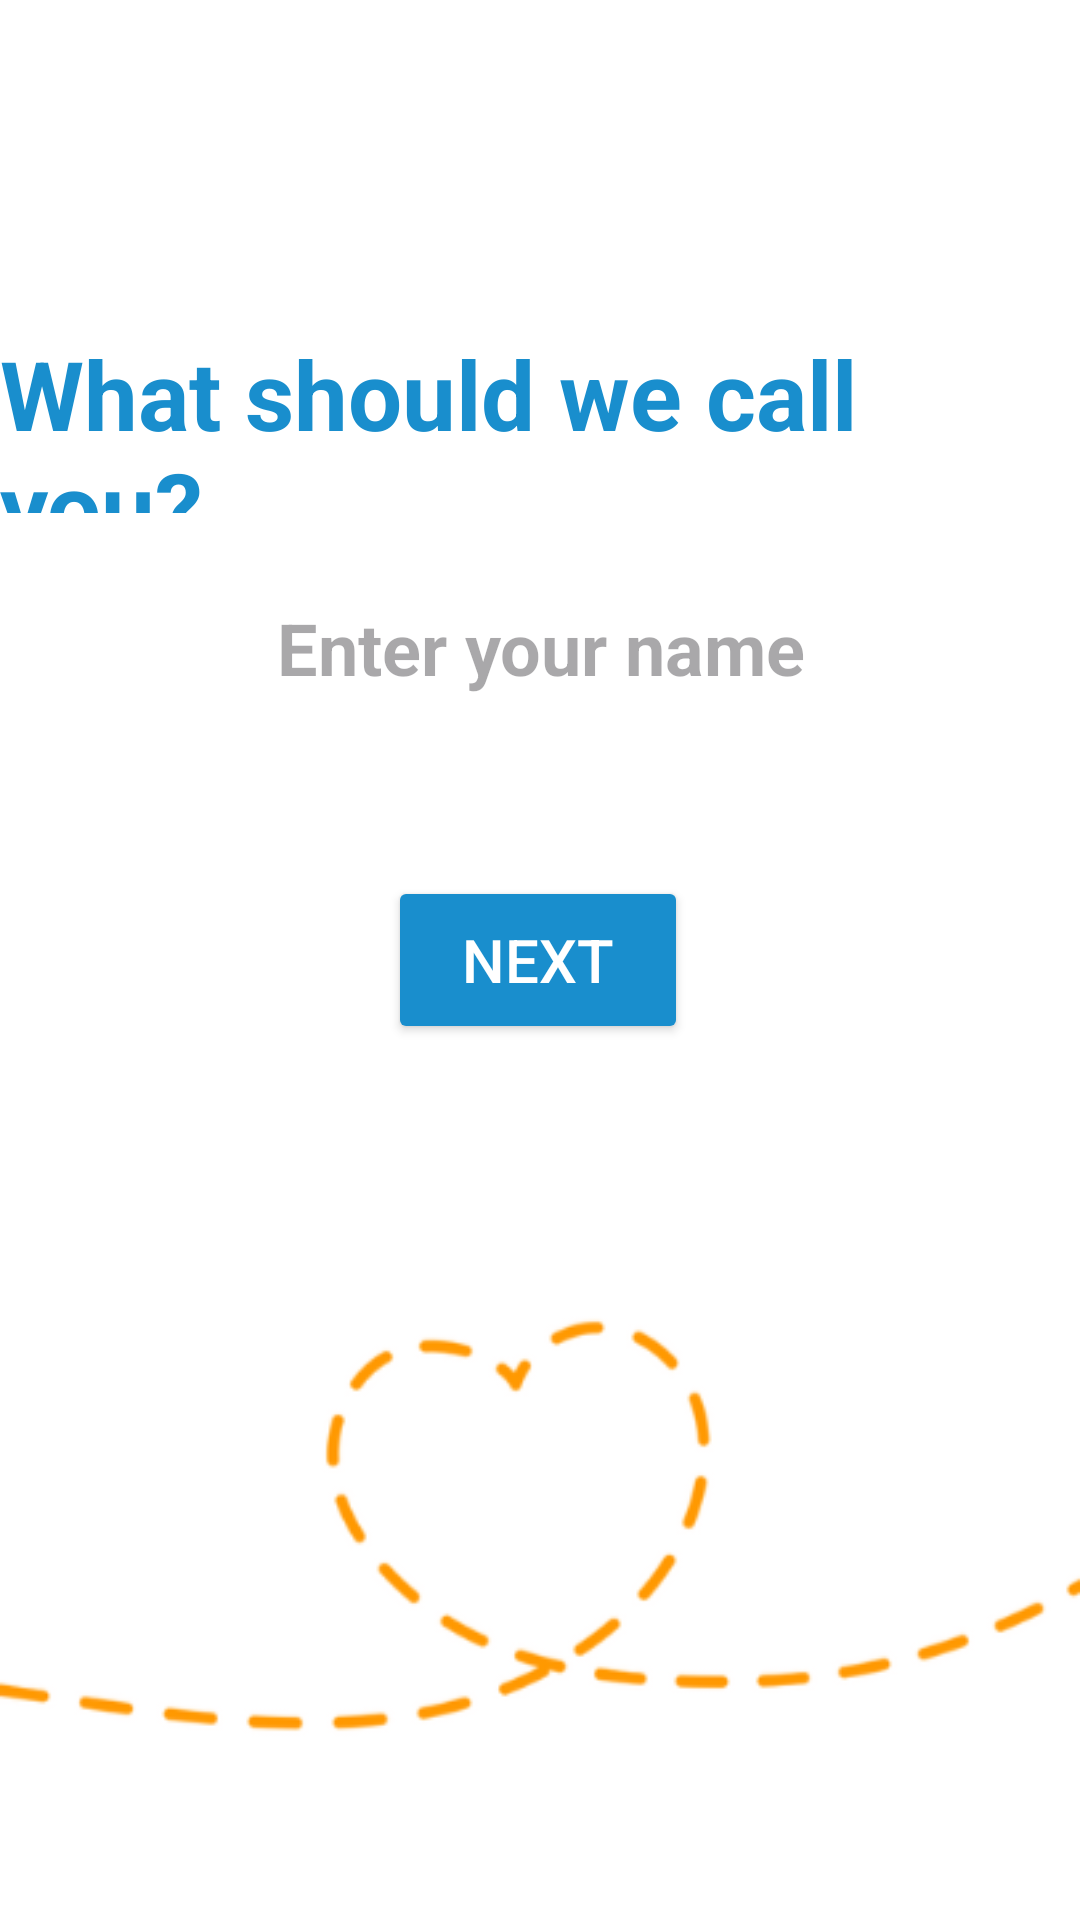

This screen was rendered from an Android layout file. Write that file and the resources it references.
<!-- AndroidManifest.xml: application theme Theme.MediMap -->
<!-- res/layout/activity_name.xml -->
<?xml version="1.0" encoding="utf-8"?>
<androidx.constraintlayout.widget.ConstraintLayout xmlns:android="http://schemas.android.com/apk/res/android"
    xmlns:app="http://schemas.android.com/apk/res-auto"
    xmlns:tools="http://schemas.android.com/tools"
    android:id="@+id/main"
    android:background="@color/white"
    android:layout_width="match_parent"
    android:layout_height="match_parent"
    tools:context=".Name">

    <TextView
        android:id="@+id/questionTextView"
        android:layout_width="wrap_content"
        android:layout_height="wrap_content"
        android:layout_gravity="center_horizontal"
        android:text="What should we call you?"
        android:textColor="@color/blue"
        android:textSize="32sp"
        android:textStyle="bold"
        app:layout_constraintBottom_toBottomOf="parent"
        app:layout_constraintEnd_toEndOf="parent"
        app:layout_constraintHorizontal_bias="0.489"
        app:layout_constraintStart_toStartOf="parent"
        app:layout_constraintTop_toTopOf="parent"
        app:layout_constraintVertical_bias="0.196" />

    <EditText
        android:id="@+id/nameEditText"
        android:layout_width="397dp"
        android:layout_height="90dp"
        android:background="@drawable/custom_linear_layout"
        android:gravity="center"
        android:hint="Enter your name"
        android:textColor="@color/blue"
        android:textSize="24sp"
        android:textStyle="bold"

        app:layout_constraintBottom_toBottomOf="parent"
        app:layout_constraintEnd_toEndOf="parent"
        app:layout_constraintStart_toStartOf="parent"
        app:layout_constraintTop_toTopOf="parent"
        app:layout_constraintVertical_bias="0.311" />

    <Button
        android:id="@+id/loginButton"
        android:layout_width="100dp"
        android:layout_height="56dp"
        android:layout_gravity="center_horizontal"
        android:backgroundTint="@color/blue"
        android:gravity="center"
        android:padding="12dp"

        android:text="Next"
        android:textColor="@color/white"
        android:textSize="20sp"
        app:layout_constraintBottom_toBottomOf="parent"
        app:layout_constraintEnd_toEndOf="parent"
        app:layout_constraintHorizontal_bias="0.498"
        app:layout_constraintStart_toStartOf="parent"
        app:layout_constraintTop_toTopOf="parent" />

    <ImageView
        android:id="@+id/imageView6"
        android:layout_width="wrap_content"
        android:layout_height="wrap_content"
        app:layout_constraintBottom_toBottomOf="parent"
        app:layout_constraintEnd_toEndOf="parent"
        app:layout_constraintStart_toStartOf="parent"
        app:layout_constraintTop_toTopOf="parent"
        app:layout_constraintVertical_bias="0.903"
        app:srcCompat="@drawable/lineheart" />

</androidx.constraintlayout.widget.ConstraintLayout>
<!-- resources referenced by this layout -->
<resources>
  <color name="blue">#198ECD</color>
  <color name="white">#FFFFFFFF</color>
  <!-- drawable custom_linear_layout (drawable) -->
  <?xml version="1.0" encoding="utf-8"?>
  <layer-list xmlns:android="http://schemas.android.com/apk/res/android">
  
      
      <item android:right="4dp" android:bottom="4dp">
          <shape>
              <solid android:color="#33000000"/> 
              <corners android:radius="16dp"/>
          </shape>
      </item>
  
      
      <item>
          <shape>
              <solid android:color="#FFFFFF"/> 
              <corners android:radius="16dp"/>
          </shape>
      </item>
  
  </layer-list>
  <!-- drawable lineheart: png bitmap (drawable, 14104 bytes) -->
  <style name="Theme.MediMap" parent="Base.Theme.MediMap" />
  <style name="Base.Theme.MediMap" parent="Theme.Material3.DayNight.NoActionBar">
          
          
  
          
          <item name="textInputStyle">@style/CustomTextInputLayout</item>
      </style>
  <style name="CustomTextInputLayout" parent="Widget.MaterialComponents.TextInputLayout.OutlinedBox">
          <item name="boxStrokeColor">@color/blue</item> 
          <item name="hintTextColor">@color/blue</item>  
          <item name="boxStrokeWidth">2dp</item> 
          <item name="boxStrokeWidthFocused">2dp</item> 
      </style>
</resources>
